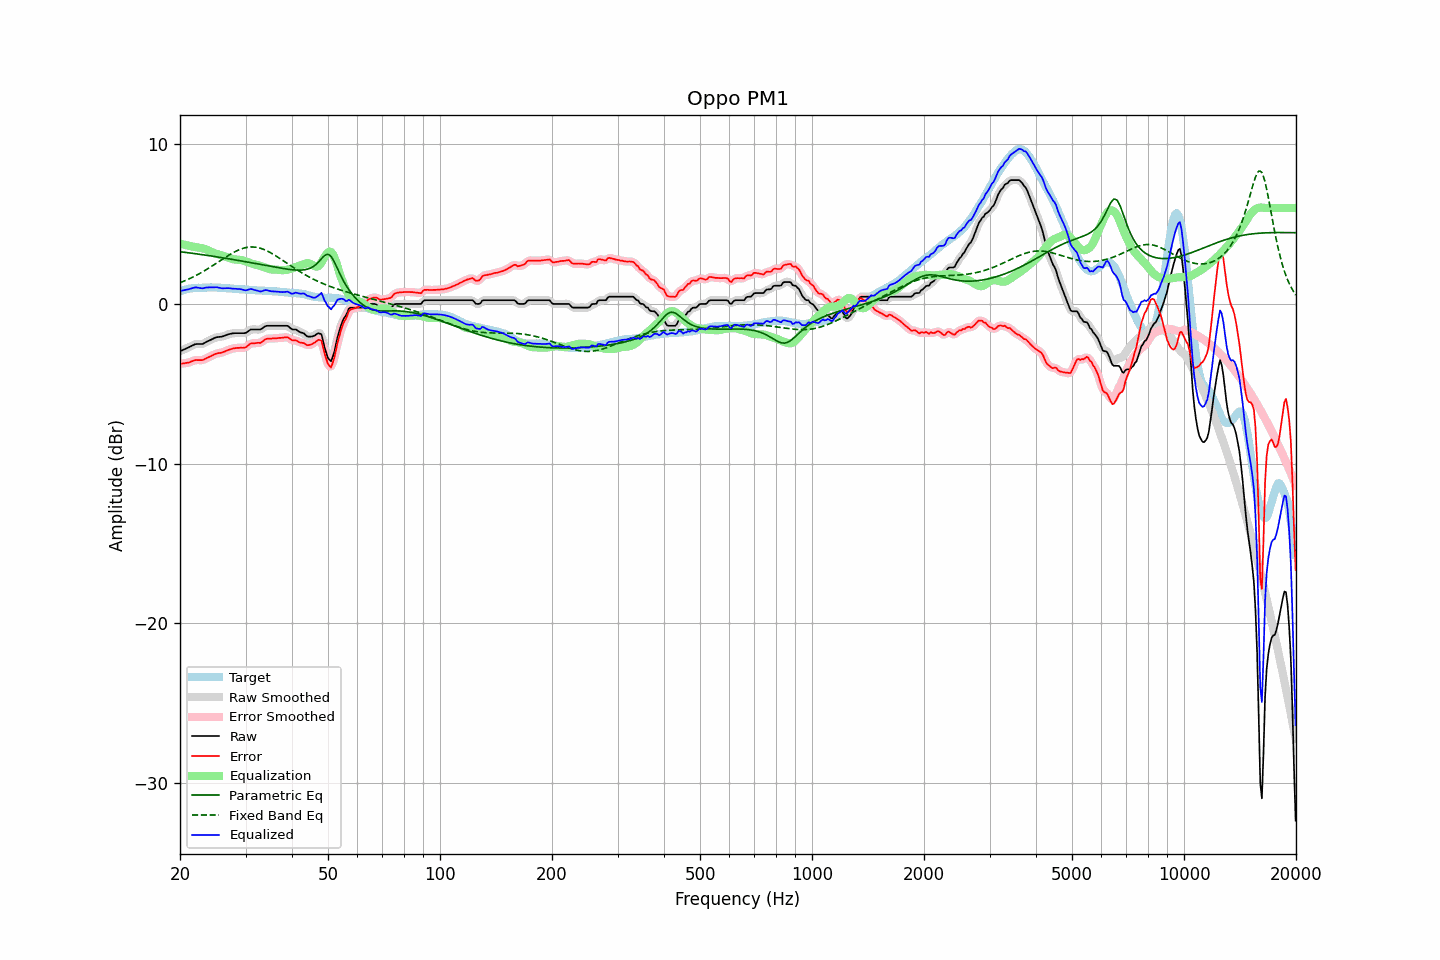

The file beside this chart, header and first rows:
frequency, raw, error, smoothed, error_smoothed, equalization, parametric_eq, fixed_band_eq, equalized_raw, equalized_smoothed, target
20.00, -2.96, -3.74, -2.96, -3.75, 3.77, 3.27, 1.32, 0.81, 0.81, 0.78
20.20, -2.92, -3.74, -2.92, -3.74, 3.75, 3.25, 1.36, 0.82, 0.83, 0.82
20.40, -2.87, -3.72, -2.88, -3.73, 3.72, 3.24, 1.40, 0.85, 0.85, 0.85
20.61, -2.83, -3.71, -2.83, -3.71, 3.70, 3.23, 1.45, 0.86, 0.87, 0.88
20.81, -2.78, -3.69, -2.79, -3.70, 3.67, 3.22, 1.49, 0.89, 0.89, 0.91
21.02, -2.74, -3.68, -2.74, -3.68, 3.65, 3.20, 1.54, 0.91, 0.91, 0.94
21.23, -2.69, -3.65, -2.69, -3.65, 3.63, 3.19, 1.58, 0.94, 0.94, 0.96
21.44, -2.64, -3.61, -2.64, -3.61, 3.61, 3.18, 1.63, 0.97, 0.97, 0.97
21.66, -2.59, -3.57, -2.59, -3.57, 3.58, 3.16, 1.68, 0.99, 1.00, 0.98
21.87, -2.54, -3.53, -2.55, -3.54, 3.56, 3.15, 1.73, 1.02, 1.02, 0.99
22.09, -2.51, -3.51, -2.52, -3.52, 3.55, 3.14, 1.78, 1.04, 1.03, 1.00
22.31, -2.51, -3.52, -2.51, -3.51, 3.53, 3.12, 1.83, 1.02, 1.02, 1.01
22.54, -2.51, -3.52, -2.51, -3.52, 3.52, 3.11, 1.89, 1.00, 1.00, 1.01
22.76, -2.51, -3.52, -2.52, -3.52, 3.50, 3.09, 1.95, 0.99, 0.98, 1.01
22.99, -2.51, -3.52, -2.50, -3.51, 3.48, 3.08, 2.00, 0.97, 0.98, 1.01
23.22, -2.46, -3.48, -2.46, -3.47, 3.46, 3.06, 2.06, 0.99, 0.99, 1.02
23.45, -2.40, -3.42, -2.41, -3.43, 3.42, 3.05, 2.12, 1.02, 1.01, 1.02
23.69, -2.35, -3.38, -2.35, -3.38, 3.38, 3.03, 2.18, 1.03, 1.03, 1.02
23.92, -2.30, -3.33, -2.30, -3.33, 3.33, 3.02, 2.25, 1.03, 1.03, 1.02
24.16, -2.25, -3.29, -2.25, -3.28, 3.28, 3.00, 2.31, 1.03, 1.03, 1.03
24.40, -2.20, -3.24, -2.20, -3.23, 3.24, 2.99, 2.37, 1.03, 1.03, 1.03
24.65, -2.16, -3.19, -2.16, -3.18, 3.19, 2.97, 2.44, 1.03, 1.04, 1.02
24.89, -2.11, -3.13, -2.12, -3.14, 3.16, 2.96, 2.50, 1.04, 1.04, 1.02
25.14, -2.08, -3.10, -2.09, -3.11, 3.12, 2.94, 2.57, 1.04, 1.03, 1.02
25.39, -2.07, -3.08, -2.07, -3.09, 3.09, 2.93, 2.64, 1.02, 1.02, 1.01
25.65, -2.06, -3.07, -2.06, -3.07, 3.06, 2.91, 2.70, 1.00, 1.00, 1.01
25.91, -2.05, -3.05, -2.05, -3.05, 3.03, 2.89, 2.77, 0.97, 0.98, 1.00
26.16, -2.02, -3.01, -2.02, -3.01, 2.99, 2.88, 2.83, 0.97, 0.97, 0.99
26.43, -1.98, -2.97, -1.98, -2.97, 2.96, 2.86, 2.90, 0.98, 0.98, 0.99
26.69, -1.94, -2.92, -1.94, -2.92, 2.93, 2.84, 2.96, 0.98, 0.98, 0.98
26.96, -1.90, -2.88, -1.91, -2.88, 2.89, 2.83, 3.03, 0.99, 0.98, 0.98
27.23, -1.88, -2.85, -1.88, -2.85, 2.86, 2.81, 3.09, 0.97, 0.98, 0.97
27.50, -1.86, -2.83, -1.86, -2.82, 2.82, 2.79, 3.15, 0.96, 0.97, 0.97
27.77, -1.84, -2.79, -1.84, -2.79, 2.80, 2.78, 3.20, 0.96, 0.95, 0.94
28.05, -1.83, -2.78, -1.83, -2.77, 2.78, 2.76, 3.26, 0.95, 0.95, 0.94
28.33, -1.83, -2.76, -1.83, -2.76, 2.77, 2.74, 3.31, 0.94, 0.94, 0.93
28.62, -1.83, -2.75, -1.83, -2.75, 2.77, 2.72, 3.36, 0.94, 0.94, 0.92
28.90, -1.83, -2.75, -1.83, -2.75, 2.76, 2.71, 3.40, 0.93, 0.93, 0.92
29.19, -1.83, -2.74, -1.83, -2.75, 2.75, 2.69, 3.44, 0.91, 0.91, 0.91
29.48, -1.83, -2.75, -1.84, -2.75, 2.72, 2.67, 3.47, 0.89, 0.89, 0.92
29.78, -1.83, -2.74, -1.83, -2.73, 2.69, 2.65, 3.50, 0.86, 0.86, 0.91
30.08, -1.81, -2.71, -1.80, -2.70, 2.66, 2.64, 3.52, 0.85, 0.86, 0.90
30.38, -1.74, -2.63, -1.74, -2.63, 2.62, 2.62, 3.54, 0.88, 0.88, 0.88
30.68, -1.67, -2.56, -1.67, -2.55, 2.58, 2.60, 3.55, 0.91, 0.91, 0.88
30.99, -1.60, -2.48, -1.62, -2.50, 2.54, 2.58, 3.56, 0.94, 0.92, 0.87
31.30, -1.60, -2.47, -1.60, -2.47, 2.51, 2.56, 3.56, 0.91, 0.91, 0.87
31.61, -1.60, -2.47, -1.60, -2.46, 2.48, 2.54, 3.56, 0.88, 0.89, 0.87
31.93, -1.60, -2.46, -1.60, -2.46, 2.46, 2.52, 3.55, 0.86, 0.86, 0.86
32.24, -1.60, -2.44, -1.61, -2.45, 2.43, 2.51, 3.53, 0.83, 0.83, 0.84
32.57, -1.60, -2.44, -1.61, -2.44, 2.41, 2.49, 3.51, 0.80, 0.80, 0.83
32.89, -1.60, -2.44, -1.59, -2.42, 2.38, 2.47, 3.48, 0.78, 0.79, 0.84
33.22, -1.55, -2.38, -1.54, -2.37, 2.34, 2.45, 3.45, 0.79, 0.80, 0.83
33.55, -1.47, -2.30, -1.48, -2.30, 2.31, 2.43, 3.41, 0.83, 0.83, 0.83
33.89, -1.40, -2.22, -1.41, -2.23, 2.27, 2.41, 3.37, 0.87, 0.85, 0.82
34.23, -1.37, -2.19, -1.38, -2.19, 2.23, 2.39, 3.33, 0.86, 0.85, 0.82
34.57, -1.37, -2.18, -1.37, -2.17, 2.20, 2.37, 3.27, 0.83, 0.83, 0.80
34.92, -1.37, -2.17, -1.37, -2.17, 2.17, 2.36, 3.22, 0.80, 0.81, 0.80
35.27, -1.37, -2.17, -1.37, -2.17, 2.16, 2.34, 3.17, 0.79, 0.79, 0.80
35.62, -1.37, -2.16, -1.37, -2.16, 2.15, 2.32, 3.11, 0.78, 0.78, 0.79
35.97, -1.37, -2.16, -1.37, -2.16, 2.15, 2.30, 3.04, 0.78, 0.78, 0.78
... 635 more rows
